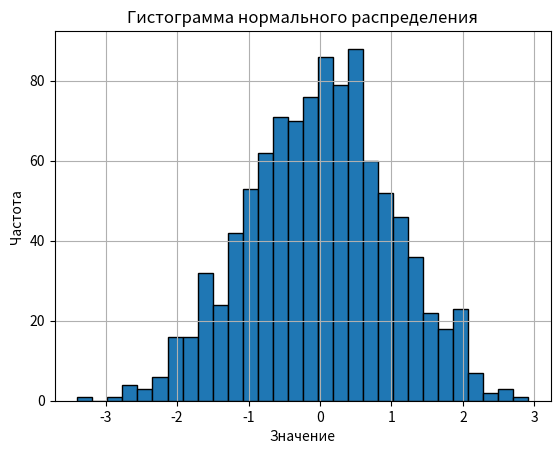

Write the Python code that produced this figure.
import numpy as np
import matplotlib.pyplot as plt

# Параметры нормального распределения
mean = 0       # Среднее значение
std_dev = 1    # Стандартное отклонение
num_samples = 1000  # Количество образцов

# Генерация случайных чисел
data = np.random.normal(mean, std_dev, num_samples)

# Построение гистограммы
plt.hist(data, bins=30, edgecolor='black')
plt.title('Гистограмма нормального распределения')
plt.xlabel('Значение')
plt.ylabel('Частота')
plt.grid(True)
plt.show()
